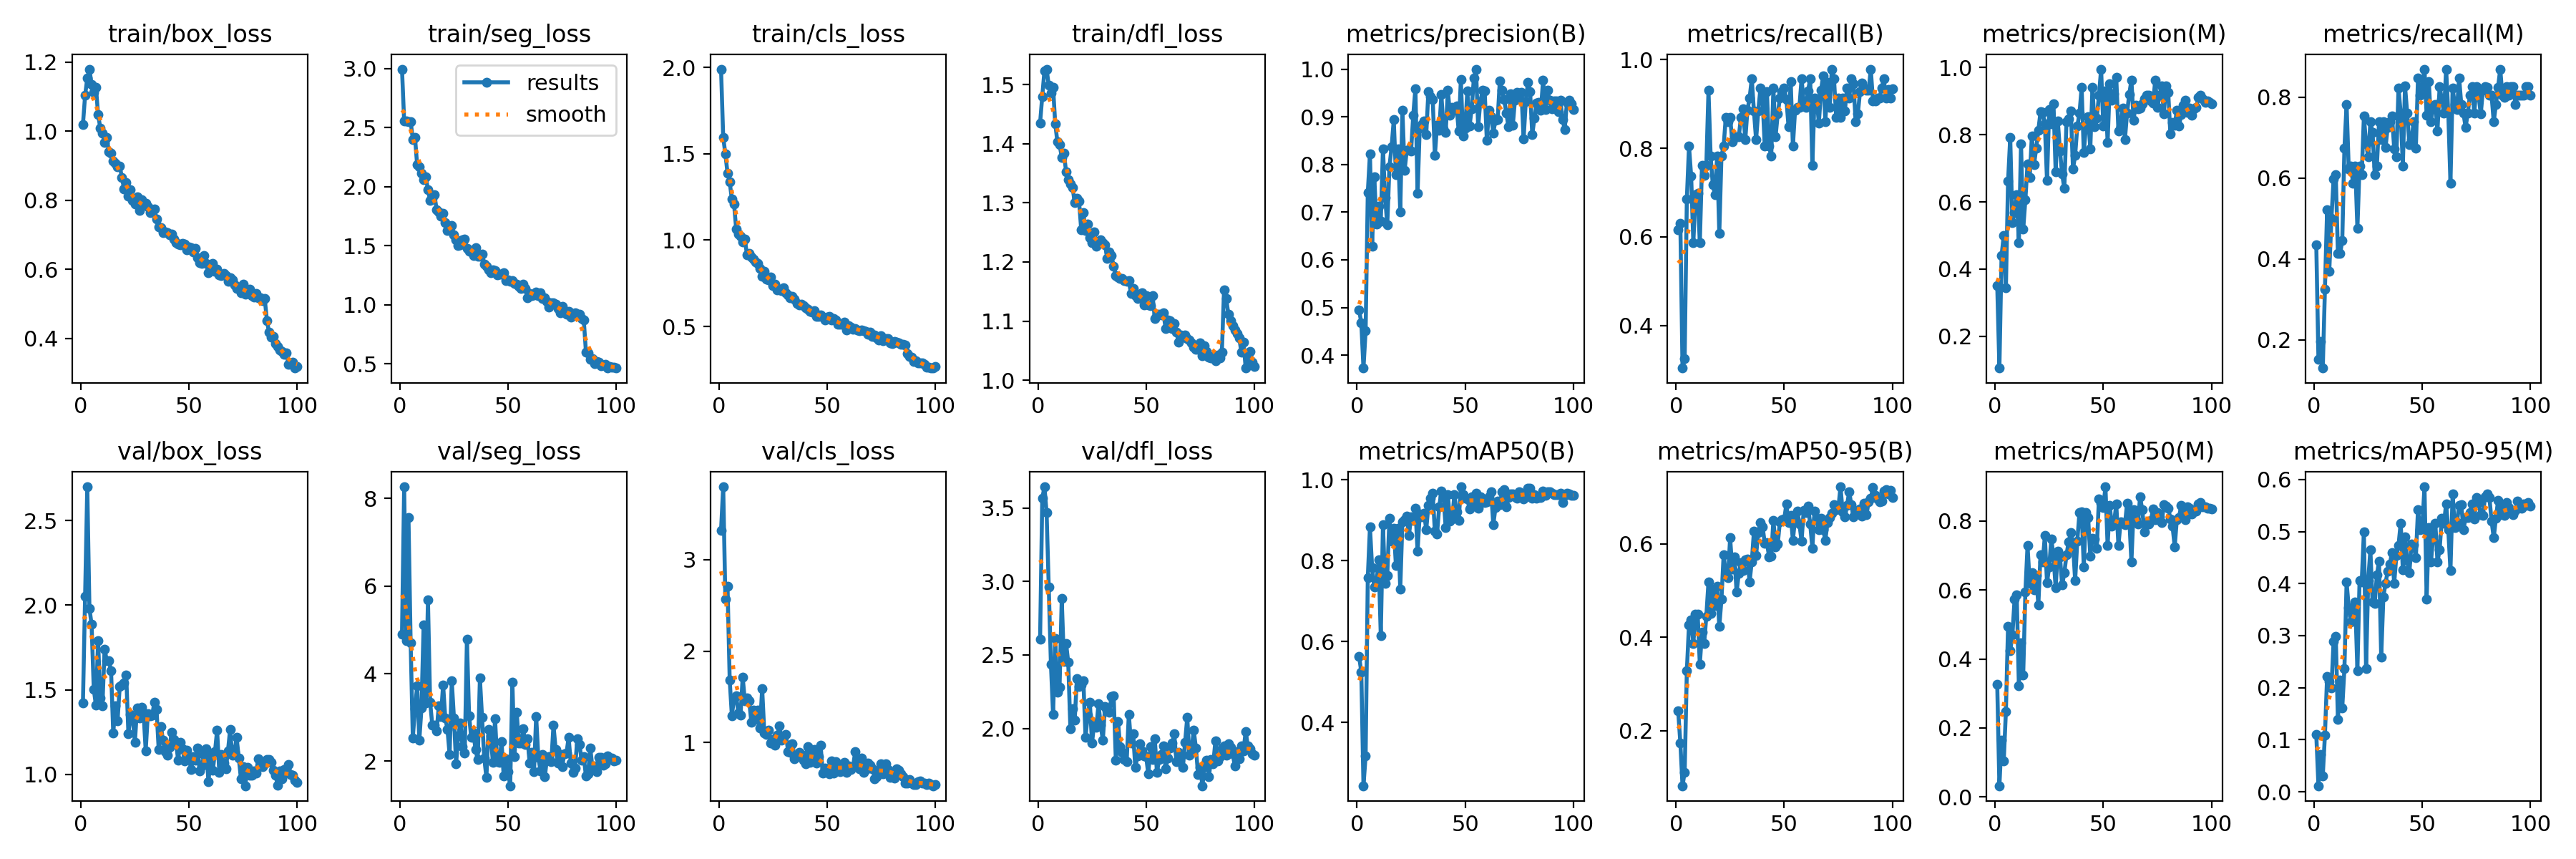

The file beside this chart, header and first rows:
epoch, train/box_loss, train/seg_loss, train/cls_loss, train/dfl_loss, metrics/precision(B), metrics/recall(B), metrics/mAP50(B), metrics/mAP50-95(B), metrics/precision(M), metrics/recall(M), metrics/mAP50(M), metrics/mAP50-95(M), val/box_loss, val/seg_loss, val/cls_loss, val/dfl_loss, lr/pg0, lr/pg1, lr/pg2
1, 1.02, 2.996, 1.991, 1.435, 0.4944, 0.6166, 0.5627, 0.2424, 0.3512, 0.4348, 0.3263, 0.1098, 1.424, 4.894, 3.323, 2.608, 0.0006533, 0.0006533, 0.0006533
2, 1.104, 2.557, 1.597, 1.48, 0.4679, 0.6304, 0.5244, 0.174, 0.1053, 0.1522, 0.03189, 0.01167, 2.052, 8.268, 3.798, 3.565, 0.001307, 0.001307, 0.001307
3, 1.153, 2.555, 1.498, 1.523, 0.373, 0.3044, 0.2433, 0.08261, 0.4408, 0.1956, 0.1636, 0.07164, 2.699, 4.75, 2.569, 3.644, 0.001947, 0.001947, 0.001947
4, 1.18, 2.549, 1.388, 1.526, 0.4513, 0.3261, 0.317, 0.1118, 0.4989, 0.1304, 0.103, 0.03082, 1.981, 7.564, 2.71, 3.471, 0.001941, 0.001941, 0.001941
5, 1.134, 2.553, 1.337, 1.499, 0.7414, 0.6856, 0.758, 0.3286, 0.3435, 0.3261, 0.2472, 0.1095, 1.885, 4.699, 1.685, 2.963, 0.001921, 0.001921, 0.001921
6, 1.113, 2.4, 1.237, 1.486, 0.8224, 0.8044, 0.8828, 0.4269, 0.6609, 0.5217, 0.4949, 0.222, 1.504, 2.538, 1.296, 2.439, 0.001901, 0.001901, 0.001901
7, 1.128, 2.42, 1.21, 1.495, 0.6288, 0.7365, 0.7822, 0.4368, 0.7918, 0.3696, 0.4235, 0.212, 1.409, 3.2, 1.485, 2.096, 0.001881, 0.001881, 0.001881
8, 1.048, 2.184, 1.065, 1.434, 0.7746, 0.587, 0.734, 0.3875, 0.5382, 0.5, 0.4687, 0.1992, 1.792, 3.717, 1.511, 2.611, 0.001861, 0.001861, 0.001861
9, 1.01, 2.171, 1.037, 1.403, 0.6744, 0.6956, 0.7433, 0.4491, 0.5673, 0.5986, 0.5726, 0.2896, 1.45, 2.479, 1.324, 2.245, 0.001842, 0.001842, 0.001842
10, 0.9939, 2.116, 1.022, 1.399, 0.712, 0.6988, 0.8025, 0.4502, 0.6208, 0.6087, 0.5865, 0.2989, 1.405, 3.21, 1.298, 2.283, 0.001822, 0.001822, 0.001822
11, 0.9681, 2.059, 0.9904, 1.377, 0.6809, 0.587, 0.6141, 0.3423, 0.4787, 0.413, 0.3228, 0.1386, 1.742, 5.115, 1.716, 2.885, 0.001802, 0.001802, 0.001802
12, 0.9814, 2.084, 1.005, 1.384, 0.8334, 0.7612, 0.8882, 0.4111, 0.772, 0.413, 0.4462, 0.2141, 1.673, 3.329, 1.458, 2.458, 0.001782, 0.001782, 0.001782
13, 0.9408, 1.972, 0.9141, 1.353, 0.7312, 0.7391, 0.7436, 0.3864, 0.5185, 0.4449, 0.3542, 0.1614, 1.671, 5.683, 1.488, 2.579, 0.001762, 0.001762, 0.001762
14, 0.9364, 1.883, 0.9233, 1.339, 0.6733, 0.7609, 0.7633, 0.4451, 0.6055, 0.6739, 0.5934, 0.2362, 1.611, 3.348, 1.456, 2.452, 0.001743, 0.001743, 0.001743
15, 0.9137, 1.902, 0.9042, 1.331, 0.7955, 0.9301, 0.9049, 0.5187, 0.713, 0.7826, 0.7288, 0.4031, 1.245, 2.828, 1.225, 1.998, 0.001723, 0.001723, 0.001723
16, 0.9071, 1.929, 0.8898, 1.326, 0.8371, 0.7819, 0.8483, 0.4503, 0.6716, 0.6225, 0.6196, 0.3537, 1.407, 2.826, 1.353, 2.135, 0.001703, 0.001703, 0.001703
17, 0.8962, 1.807, 0.8752, 1.3, 0.8935, 0.7174, 0.8802, 0.502, 0.7962, 0.6304, 0.6503, 0.3262, 1.319, 2.688, 1.252, 2.059, 0.001683, 0.001683, 0.001683
18, 0.8999, 1.786, 0.8662, 1.307, 0.7785, 0.6956, 0.7878, 0.4675, 0.7103, 0.587, 0.6014, 0.3383, 1.519, 3.258, 1.352, 2.338, 0.001663, 0.001663, 0.001663
19, 0.8659, 1.75, 0.837, 1.303, 0.8321, 0.7826, 0.8794, 0.5093, 0.7592, 0.6304, 0.6421, 0.3645, 1.528, 3.017, 1.161, 2.287, 0.001644, 0.001644, 0.001644
20, 0.8338, 1.776, 0.7903, 1.255, 0.7, 0.6086, 0.7303, 0.4228, 0.8138, 0.4752, 0.5572, 0.2327, 1.54, 3.748, 1.592, 2.297, 0.001624, 0.001624, 0.001624
21, 0.8521, 1.697, 0.8215, 1.284, 0.9142, 0.7826, 0.8964, 0.4814, 0.8677, 0.6304, 0.7027, 0.4062, 1.586, 2.984, 1.102, 2.326, 0.001604, 0.001604, 0.001604
22, 0.8132, 1.631, 0.7745, 1.253, 0.7873, 0.8047, 0.9007, 0.5766, 0.8659, 0.6087, 0.6811, 0.4033, 1.242, 2.733, 1.091, 1.938, 0.001584, 0.001584, 0.001584
23, 0.8306, 1.65, 0.7691, 1.264, 0.829, 0.8696, 0.9106, 0.5352, 0.8319, 0.7533, 0.7576, 0.4993, 1.356, 2.158, 1.138, 2.09, 0.001564, 0.001564, 0.001564
24, 0.7998, 1.671, 0.7864, 1.242, 0.8318, 0.8601, 0.8622, 0.528, 0.6632, 0.685, 0.6215, 0.237, 1.332, 3.835, 0.9964, 2.176, 0.001545, 0.001545, 0.001545
25, 0.7888, 1.595, 0.7363, 1.232, 0.8279, 0.8696, 0.9077, 0.6125, 0.8749, 0.6522, 0.6671, 0.4063, 1.188, 2.995, 1.034, 1.901, 0.001525, 0.001525, 0.001525
26, 0.8106, 1.553, 0.744, 1.25, 0.9036, 0.8149, 0.8995, 0.5452, 0.8323, 0.7391, 0.749, 0.4647, 1.395, 1.946, 0.9747, 2.037, 0.001505, 0.001505, 0.001505
27, 0.7699, 1.499, 0.7127, 1.226, 0.9591, 0.8261, 0.9299, 0.5714, 0.8913, 0.7134, 0.696, 0.364, 1.333, 2.582, 1.08, 2.007, 0.001485, 0.001485, 0.001485
28, 0.8007, 1.507, 0.716, 1.234, 0.7391, 0.8261, 0.8235, 0.4966, 0.6894, 0.6087, 0.6069, 0.3613, 1.397, 2.881, 1.182, 2.167, 0.001465, 0.001465, 0.001465
29, 0.7874, 1.547, 0.7074, 1.237, 0.8768, 0.8261, 0.9145, 0.5363, 0.84, 0.6304, 0.7122, 0.4165, 1.365, 2.328, 1.029, 2.021, 0.001446, 0.001446, 0.001446
30, 0.7911, 1.553, 0.7222, 1.233, 0.8838, 0.8696, 0.9086, 0.5595, 0.7509, 0.7391, 0.6953, 0.4431, 1.141, 2.182, 1.067, 1.921, 0.001426, 0.001426, 0.001426
31, 0.781, 1.479, 0.6931, 1.23, 0.891, 0.8884, 0.9171, 0.5424, 0.6822, 0.6956, 0.6141, 0.2585, 1.36, 4.781, 1.091, 2.15, 0.001406, 0.001406, 0.001406
32, 0.7645, 1.454, 0.6845, 1.206, 0.8626, 0.8186, 0.8768, 0.566, 0.6403, 0.7391, 0.6501, 0.3747, 1.345, 3.042, 0.8993, 2.118, 0.001386, 0.001386, 0.001386
33, 0.7715, 1.461, 0.6656, 1.218, 0.9532, 0.886, 0.9358, 0.5666, 0.8383, 0.6763, 0.7014, 0.4008, 1.351, 2.539, 0.8969, 2.112, 0.001366, 0.001366, 0.001366
34, 0.7758, 1.419, 0.6747, 1.211, 0.9427, 0.913, 0.9535, 0.5187, 0.8477, 0.7258, 0.7405, 0.424, 1.426, 2.646, 0.9903, 2.219, 0.001347, 0.001347, 0.001347
35, 0.746, 1.486, 0.6558, 1.193, 0.9361, 0.9565, 0.9664, 0.5618, 0.8716, 0.7391, 0.7665, 0.438, 1.386, 2.262, 0.8224, 2.221, 0.001327, 0.001327, 0.001327
36, 0.7237, 1.41, 0.6346, 1.177, 0.8187, 0.8837, 0.872, 0.6263, 0.6981, 0.7541, 0.7344, 0.46, 1.148, 2.034, 0.8474, 1.782, 0.001307, 0.001307, 0.001307
37, 0.7207, 1.41, 0.6252, 1.174, 0.8828, 0.8191, 0.8662, 0.5756, 0.7379, 0.6731, 0.6274, 0.4004, 1.285, 3.896, 0.8931, 2.048, 0.001287, 0.001287, 0.001287
38, 0.7069, 1.431, 0.6279, 1.172, 0.8714, 0.8837, 0.9334, 0.6238, 0.8251, 0.6522, 0.7427, 0.4534, 1.201, 2.997, 0.8718, 1.875, 0.001267, 0.001267, 0.001267
39, 0.7081, 1.345, 0.6221, 1.172, 0.9462, 0.9348, 0.9711, 0.6459, 0.8632, 0.8232, 0.8246, 0.4735, 1.133, 2.078, 0.8096, 1.838, 0.001248, 0.001248, 0.001248
40, 0.7066, 1.327, 0.6101, 1.168, 0.8745, 0.9091, 0.9574, 0.6366, 0.9402, 0.7609, 0.8272, 0.5162, 1.114, 1.632, 0.7667, 1.787, 0.001228, 0.001228, 0.001228
41, 0.701, 1.298, 0.5999, 1.167, 0.8672, 0.8044, 0.8809, 0.6011, 0.7469, 0.6304, 0.6666, 0.4264, 1.158, 2.732, 0.959, 1.773, 0.001208, 0.001208, 0.001208
42, 0.702, 1.274, 0.5873, 1.168, 0.9552, 0.9273, 0.9629, 0.6027, 0.8265, 0.8285, 0.8246, 0.4903, 1.248, 2.583, 0.7856, 2.096, 0.001188, 0.001188, 0.001188
43, 0.687, 1.297, 0.5852, 1.147, 0.9035, 0.8044, 0.8984, 0.5723, 0.8538, 0.7609, 0.8109, 0.4448, 1.206, 1.98, 0.8698, 1.899, 0.001168, 0.001168, 0.001168
44, 0.6773, 1.287, 0.5901, 1.155, 0.9196, 0.7826, 0.9026, 0.5738, 0.7587, 0.6836, 0.6992, 0.4206, 1.188, 2.972, 0.9246, 1.965, 0.001149, 0.001149, 0.001149
45, 0.6742, 1.25, 0.5573, 1.143, 0.9143, 0.9348, 0.9625, 0.6506, 0.9408, 0.6956, 0.7508, 0.4767, 1.084, 1.985, 0.7751, 1.733, 0.001129, 0.001129, 0.001129
46, 0.672, 1.26, 0.5573, 1.139, 0.9226, 0.8261, 0.9209, 0.5938, 0.8238, 0.7391, 0.7482, 0.4743, 1.188, 1.966, 0.8504, 1.815, 0.001109, 0.001109, 0.001109
47, 0.6747, 1.258, 0.5676, 1.145, 0.8705, 0.877, 0.8992, 0.5997, 0.85, 0.6739, 0.7202, 0.4499, 1.151, 2.449, 0.9749, 1.896, 0.001089, 0.001089, 0.001089
48, 0.6733, 1.274, 0.5545, 1.148, 0.978, 0.913, 0.9825, 0.647, 0.9169, 0.8478, 0.8654, 0.542, 1.078, 1.659, 0.6663, 1.847, 0.001069, 0.001069, 0.001069
49, 0.6572, 1.206, 0.5375, 1.127, 0.859, 0.9276, 0.9638, 0.6516, 0.9952, 0.8044, 0.8523, 0.5036, 1.145, 2.051, 0.7222, 1.812, 0.00105, 0.00105, 0.00105
50, 0.6645, 1.211, 0.5543, 1.143, 0.8766, 0.9348, 0.9544, 0.6527, 0.8269, 0.8261, 0.8389, 0.5122, 1.096, 1.76, 0.7157, 1.809, 0.00103, 0.00103, 0.00103
51, 0.6628, 1.201, 0.5574, 1.127, 0.9544, 0.9102, 0.9523, 0.6851, 0.9302, 0.8694, 0.8996, 0.5859, 1.029, 1.44, 0.6578, 1.689, 0.00101, 0.00101, 0.00101
52, 0.6499, 1.203, 0.5381, 1.126, 0.8805, 0.8478, 0.9272, 0.6457, 0.7763, 0.7547, 0.7285, 0.3697, 1.105, 3.8, 0.801, 1.877, 0.0009902, 0.0009902, 0.0009902
53, 0.6618, 1.178, 0.5465, 1.143, 0.9161, 0.9501, 0.9583, 0.6612, 0.9507, 0.8383, 0.8447, 0.5077, 1.083, 2.112, 0.6659, 1.79, 0.0009704, 0.0009704, 0.0009704
54, 0.6333, 1.172, 0.5391, 1.104, 0.9811, 0.8044, 0.9405, 0.6077, 0.9015, 0.7391, 0.7851, 0.4416, 1.154, 3.125, 0.793, 1.93, 0.0009506, 0.0009506, 0.0009506
55, 0.619, 1.155, 0.514, 1.112, 1, 0.885, 0.9668, 0.653, 0.9227, 0.7789, 0.7953, 0.4907, 1.021, 2.414, 0.7014, 1.699, 0.0009308, 0.0009308, 0.0009308
56, 0.6184, 1.136, 0.5123, 1.112, 0.8798, 0.8913, 0.9302, 0.6704, 0.9704, 0.7826, 0.8495, 0.5164, 1.05, 2.415, 0.6858, 1.788, 0.000911, 0.000911, 0.000911
57, 0.6402, 1.176, 0.5145, 1.11, 0.9315, 0.8913, 0.957, 0.6428, 0.8111, 0.7174, 0.7293, 0.4416, 1.117, 2.739, 0.7234, 1.824, 0.0008912, 0.0008912, 0.0008912
58, 0.6173, 1.136, 0.5239, 1.113, 0.9554, 0.9565, 0.9532, 0.6056, 0.823, 0.8261, 0.7972, 0.4654, 1.151, 2.388, 0.7807, 1.881, 0.0008714, 0.0008714, 0.0008714
59, 0.5896, 1.062, 0.4776, 1.087, 0.9541, 0.9044, 0.9443, 0.6719, 0.8797, 0.7947, 0.7935, 0.5249, 0.9555, 2.515, 0.6743, 1.724, 0.0008516, 0.0008516, 0.0008516
60, 0.6064, 1.096, 0.5055, 1.102, 0.851, 0.8913, 0.9452, 0.6662, 0.786, 0.7609, 0.7894, 0.5156, 1.107, 1.953, 0.7469, 1.799, 0.0008318, 0.0008318, 0.0008318
... 40 more rows
